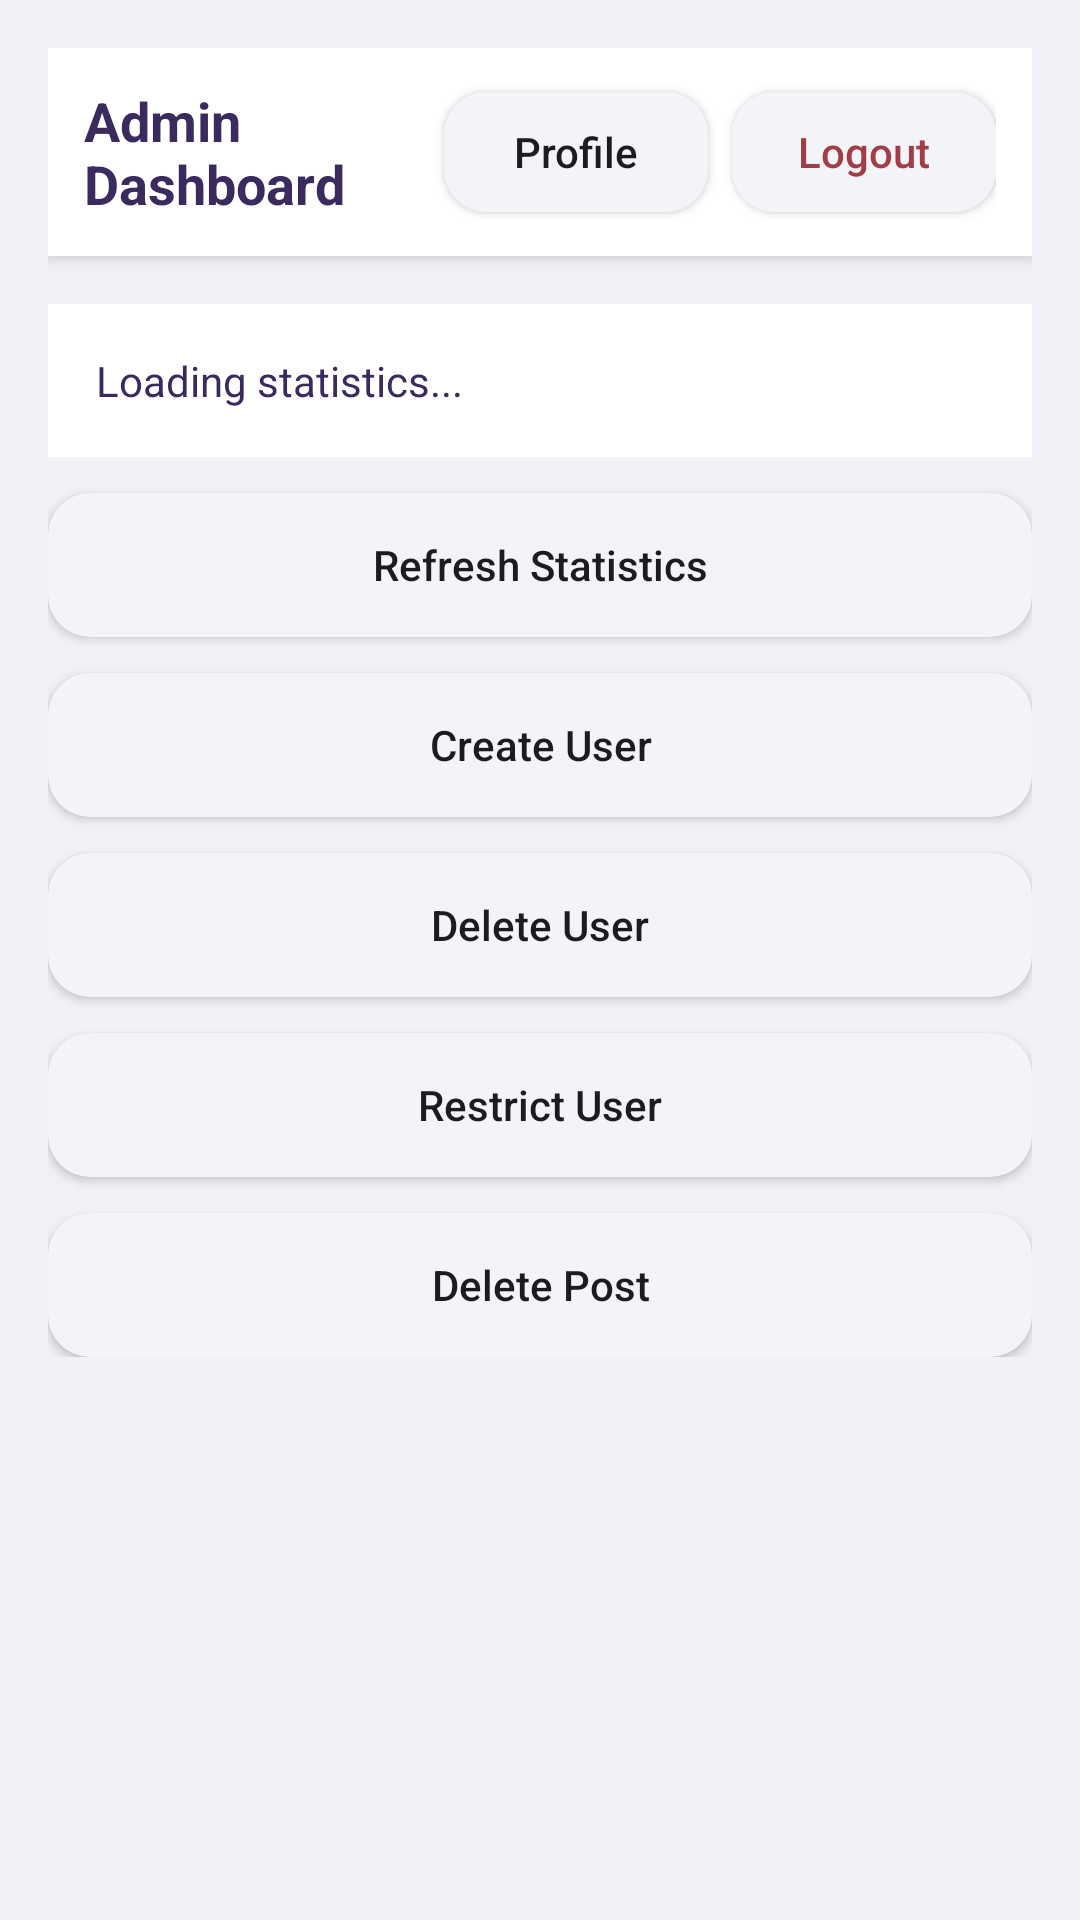

Android layout source for this screen:
<!-- AndroidManifest.xml: application theme Theme.WhisperWall -->
<!-- res/layout/activity_admin_feature.xml -->
<?xml version="1.0" encoding="utf-8"?>
<ScrollView xmlns:android="http://schemas.android.com/apk/res/android"
    android:layout_width="match_parent"
    android:layout_height="match_parent"
    android:background="#F0F2F8">

    <LinearLayout
        android:layout_width="match_parent"
        android:layout_height="wrap_content"
        android:orientation="vertical"
        android:padding="16dp">

        <LinearLayout
            android:layout_width="match_parent"
            android:layout_height="wrap_content"
            android:orientation="horizontal"
            android:gravity="center_vertical"
            android:background="#FFFFFF"
            android:padding="12dp"
            android:elevation="4dp">

            <TextView
                android:layout_width="0dp"
                android:layout_height="wrap_content"
                android:layout_weight="1"
                android:text="Admin Dashboard"
                android:textStyle="bold"
                android:textSize="18sp"
                android:textColor="#3A2A5D" />

            <Button
                android:id="@+id/btnAdminProfile"
                android:layout_width="wrap_content"
                android:layout_height="40dp"
                android:text="Profile"
                android:textAllCaps="false"
                android:background="@drawable/bg_input_field" />

            <Button
                android:id="@+id/btnAdminLogout"
                android:layout_width="wrap_content"
                android:layout_height="40dp"
                android:layout_marginStart="8dp"
                android:text="Logout"
                android:textAllCaps="false"
                android:background="@drawable/bg_input_field"
                android:textColor="#A03D46" />
        </LinearLayout>

        <TextView
            android:id="@+id/tvAdminStats"
            android:layout_width="match_parent"
            android:layout_height="wrap_content"
            android:layout_marginTop="16dp"
            android:padding="16dp"
            android:background="#FFFFFF"
            android:textColor="#3A2A5D"
            android:text="Loading statistics..." />

        <Button
            android:id="@+id/btnRefreshStats"
            android:layout_width="match_parent"
            android:layout_height="48dp"
            android:layout_marginTop="12dp"
            android:text="Refresh Statistics"
            android:textAllCaps="false"
            android:background="@drawable/bg_input_field" />

        <Button
            android:id="@+id/btnCreateUser"
            android:layout_width="match_parent"
            android:layout_height="48dp"
            android:layout_marginTop="12dp"
            android:text="Create User"
            android:textAllCaps="false"
            android:background="@drawable/bg_input_field" />

        <Button
            android:id="@+id/btnDeleteUser"
            android:layout_width="match_parent"
            android:layout_height="48dp"
            android:layout_marginTop="12dp"
            android:text="Delete User"
            android:textAllCaps="false"
            android:background="@drawable/bg_input_field" />

        <Button
            android:id="@+id/btnRestrictUser"
            android:layout_width="match_parent"
            android:layout_height="48dp"
            android:layout_marginTop="12dp"
            android:text="Restrict User"
            android:textAllCaps="false"
            android:background="@drawable/bg_input_field" />

        <Button
            android:id="@+id/btnDeletePost"
            android:layout_width="match_parent"
            android:layout_height="48dp"
            android:layout_marginTop="12dp"
            android:text="Delete Post"
            android:textAllCaps="false"
            android:background="@drawable/bg_input_field" />
    </LinearLayout>
</ScrollView>
<!-- resources referenced by this layout -->
<resources>
  <!-- drawable bg_input_field (drawable) -->
  <?xml version="1.0" encoding="utf-8"?>
  <shape xmlns:android="http://schemas.android.com/apk/res/android"
      android:shape="rectangle">
      <solid android:color="#F3F4F8" />
      <corners android:radius="14dp" />
  </shape>
  <style name="Theme.WhisperWall" parent="Base.Theme.WhisperWall" />
  <style name="Base.Theme.WhisperWall" parent="Theme.Material3.DayNight.NoActionBar">
          <item name="colorPrimary">#6C3CE1</item>
          <item name="colorPrimaryVariant">#5A2DBF</item>
          <item name="colorOnPrimary">#FFFFFF</item>
          <item name="android:windowBackground">#F0F2F8</item>
      </style>
</resources>
